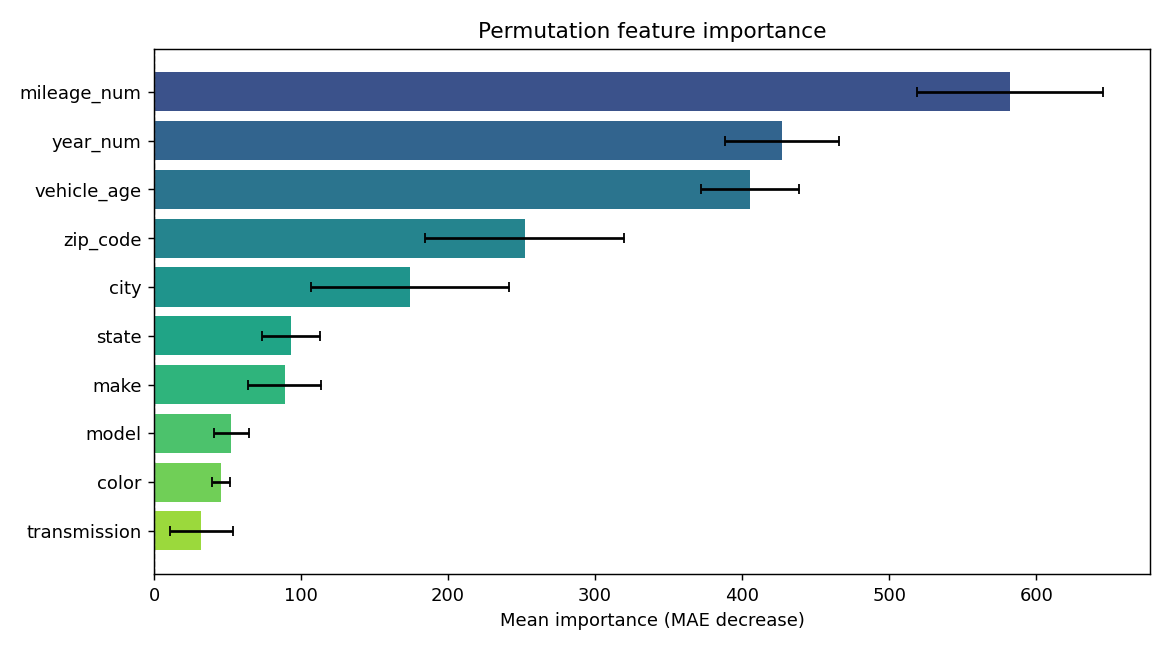

Data behind this chart, as committed beside it:
feature, importance, std
mileage_num, 582.1, 63.38
year_num, 426.8, 38.83
vehicle_age, 405.5, 33.42
zip_code, 252.1, 67.43
city, 173.9, 67.23
state, 93.38, 19.8
make, 88.85, 24.97
model, 52.68, 11.75
color, 45.72, 6.064
transmission, 32.17, 21.52
